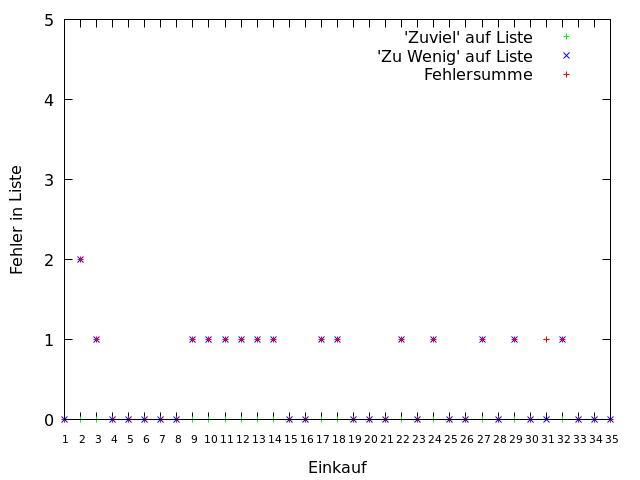

Data behind this chart, as committed beside it:
Einkauf; Einkaufstag; Anzahl 'zuviel'; Anzahl 'fehlend'; Fehlersumme
1; 4; 0; 0; 0
2; 7; 0; 2; 2
3; 13; 0; 1; 1
4; 17; 0; 0; 0
5; 20; 0; 0; 0
6; 25; 0; 0; 0
7; 28; 0; 0; 0
8; 32; 0; 0; 0
9; 38; 0; 1; 1
10; 42; 0; 1; 1
11; 47; 0; 1; 1
12; 54; 0; 1; 1
13; 57; 0; 1; 1
14; 60; 0; 1; 1
15; 64; 0; 0; 0
16; 68; 0; 0; 0
17; 73; 0; 1; 1
18; 78; 0; 1; 1
19; 82; 0; 0; 0
20; 85; 0; 0; 0
21; 90; 0; 0; 0
22; 93; 0; 1; 1
23; 97; 0; 0; 0
24; 101; 0; 1; 1
25; 109; 0; 0; 0
26; 113; 0; 0; 0
27; 117; 0; 1; 1
28; 120; 0; 0; 0
29; 124; 0; 1; 1
30; 128; 0; 0; 0
31; 131; 1; 0; 1
32; 135; 0; 1; 1
33; 139; 0; 0; 0
34; 144; 0; 0; 0
35; 149; 0; 0; 0
